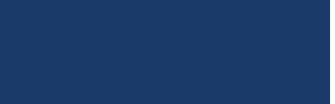
Task: Robotic Enterprise Framework
Workflow: Download_NewContract_Longterm

Step 1: check the text box '모대리점포함' in window 'NGS - 영업지원 시스템' (msedge.exe)

Step 2 [then]: type [START_PERIOD] into the text box '____-__-__' in window 'NGS - 영업지원 시스템' (msedge.exe) (no picture)

Step 3: type [END_PERIOD] into the text box in window 'NGS - 영업지원 시스템' (msedge.exe) (no picture)

Step 4: click on the button in window 'NGS - 영업지원 시스템' (msedge.exe) (no picture)

Step 5: get-text from the element in window 'NGS - 영업지원 시스템' (msedge.exe) (no picture)

Step 6 [then]: click on the button in window 'NGS - 영업지원 시스템' (msedge.exe) (no picture)

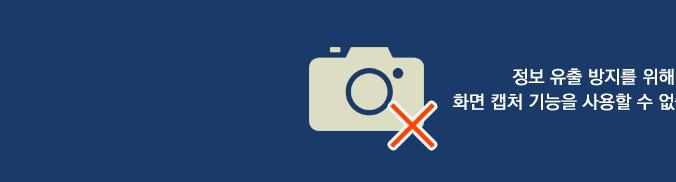
Step 7 [then]: check the table header in window 'NGS - 영업지원 시스템' (msedge.exe)

Step 8: click on the button in window 'NGS - 영업지원 시스템' (msedge.exe) (no picture) (repeated 5 times)

Step 13: get-text from the table in window 'NGS - 영업지원 시스템' (msedge.exe) (no picture)

Step 14 [then]: click on the table cell in window 'NGS - 영업지원 시스템' (msedge.exe) (no picture)

Step 15: check the element '알림' in window 'NGS - 영업지원 시스템 - Work - Microsoft Edge' (msedge.exe) (no picture)

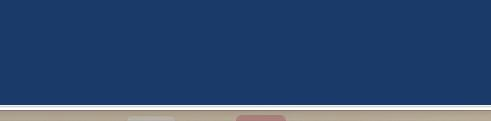
Step 16 [then]: click on the split button '저장' in window 'NGS - 영업지원 시스템 and 1 more page - Profile 1 - Microsoft Edge' (msedge.exe)
